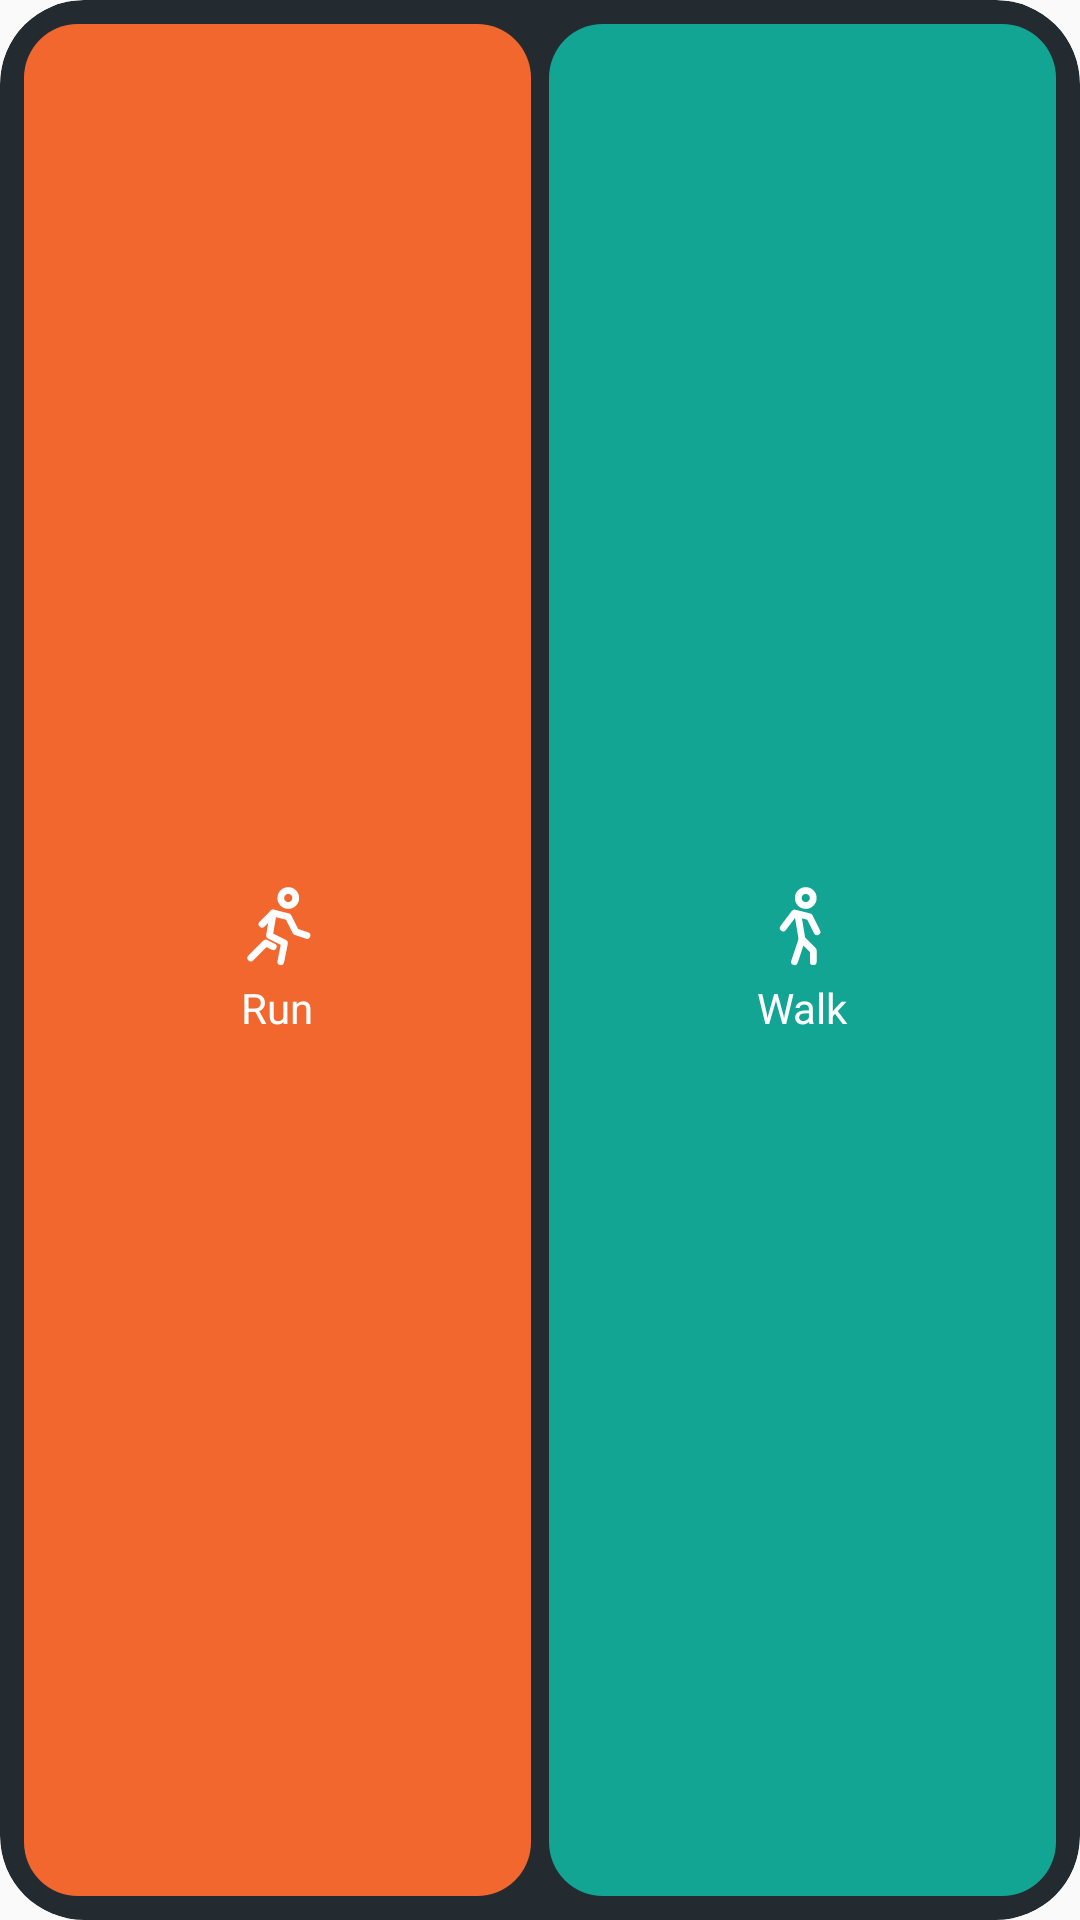

The Android layout XML behind this screen, and the referenced resources:
<!-- AndroidManifest.xml: application theme AppTheme -->
<!-- res/layout/widget_2x1.xml -->
<?xml version="1.0" encoding="utf-8"?>
<LinearLayout xmlns:android="http://schemas.android.com/apk/res/android"
    android:id="@+id/widget_root"
    android:layout_width="match_parent"
    android:layout_height="match_parent"
    android:background="@drawable/widget_background"
    android:clipToOutline="true"
    android:orientation="vertical"
    android:padding="5dp">
    <LinearLayout
        android:layout_width="match_parent"
        android:layout_height="0dp"
        android:layout_weight="1"
        android:baselineAligned="false"
        android:orientation="horizontal">
        <LinearLayout
            android:id="@+id/tile_run"
            android:layout_width="0dp"
            android:layout_height="match_parent"
            android:layout_weight="1"
            android:layout_margin="3dp"
            android:background="@drawable/widget_tile_run"
            android:gravity="center"
            android:orientation="vertical">
            <ImageView
                android:id="@+id/icon_run"
                android:layout_width="30dp"
                android:layout_height="30dp"
                android:contentDescription="@null"
                android:src="@drawable/ic_activity_run" />
            <TextView
                android:id="@+id/label_run"
                android:layout_width="wrap_content"
                android:layout_height="wrap_content"
                android:layout_marginTop="2dp"
                android:fontFamily="google-sans-medium"
                android:maxLines="1"
                android:text="@string/activity_run"
                android:textColor="#FFFFFFFF"
                android:textSize="14sp" />
        </LinearLayout>
        <LinearLayout
            android:id="@+id/tile_walk"
            android:layout_width="0dp"
            android:layout_height="match_parent"
            android:layout_weight="1"
            android:layout_margin="3dp"
            android:background="@drawable/widget_tile_walk"
            android:gravity="center"
            android:orientation="vertical">
            <ImageView
                android:id="@+id/icon_walk"
                android:layout_width="30dp"
                android:layout_height="30dp"
                android:contentDescription="@null"
                android:src="@drawable/ic_activity_walk" />
            <TextView
                android:id="@+id/label_walk"
                android:layout_width="wrap_content"
                android:layout_height="wrap_content"
                android:layout_marginTop="2dp"
                android:fontFamily="google-sans-medium"
                android:maxLines="1"
                android:text="@string/activity_walk"
                android:textColor="#FFFFFFFF"
                android:textSize="14sp" />
        </LinearLayout>
    </LinearLayout>
</LinearLayout>
<!-- resources referenced by this layout -->
<resources>
  <!-- drawable ic_activity_run (drawable) -->
  <?xml version="1.0" encoding="utf-8"?>
  <vector xmlns:android="http://schemas.android.com/apk/res/android"
      android:width="24dp"
      android:height="24dp"
      android:viewportWidth="24"
      android:viewportHeight="24">
      <path
          android:pathData="M13,4a2,2 0,1 0,4,0a2,2 0,1 0,-4,0"
          android:strokeColor="#FFFFFFFF"
          android:strokeWidth="1.8"
          android:strokeLineCap="round"
          android:strokeLineJoin="round"
          android:fillColor="#00000000" />
      <path
          android:pathData="M5,20l4,-4 2,1"
          android:strokeColor="#FFFFFFFF"
          android:strokeWidth="1.8"
          android:strokeLineCap="round"
          android:strokeLineJoin="round"
          android:fillColor="#00000000" />
      <path
          android:pathData="M8,11l3,-3 4,1 2,4 3,1"
          android:strokeColor="#FFFFFFFF"
          android:strokeWidth="1.8"
          android:strokeLineCap="round"
          android:strokeLineJoin="round"
          android:fillColor="#00000000" />
      <path
          android:pathData="M11,8l-1,6 4,2 -1,5"
          android:strokeColor="#FFFFFFFF"
          android:strokeWidth="1.8"
          android:strokeLineCap="round"
          android:strokeLineJoin="round"
          android:fillColor="#00000000" />
  </vector>
  <!-- drawable ic_activity_walk (drawable) -->
  <?xml version="1.0" encoding="utf-8"?>
  <vector xmlns:android="http://schemas.android.com/apk/res/android"
      android:width="24dp"
      android:height="24dp"
      android:viewportWidth="24"
      android:viewportHeight="24">
      <path
          android:pathData="M11,4a2,2 0,1 0,4,0a2,2 0,1 0,-4,0"
          android:strokeColor="#FFFFFFFF"
          android:strokeWidth="1.8"
          android:strokeLineCap="round"
          android:strokeLineJoin="round"
          android:fillColor="#00000000" />
      <path
          android:pathData="M10,21l2,-6 3,3v3"
          android:strokeColor="#FFFFFFFF"
          android:strokeWidth="1.8"
          android:strokeLineCap="round"
          android:strokeLineJoin="round"
          android:fillColor="#00000000" />
      <path
          android:pathData="M7,12l3,-4 4,1 2,4"
          android:strokeColor="#FFFFFFFF"
          android:strokeWidth="1.8"
          android:strokeLineCap="round"
          android:strokeLineJoin="round"
          android:fillColor="#00000000" />
      <path
          android:pathData="M12,15l-1,-6"
          android:strokeColor="#FFFFFFFF"
          android:strokeWidth="1.8"
          android:strokeLineCap="round"
          android:strokeLineJoin="round"
          android:fillColor="#00000000" />
  </vector>
  <!-- drawable widget_background (drawable) -->
  <?xml version="1.0" encoding="utf-8"?>
  <shape xmlns:android="http://schemas.android.com/apk/res/android" android:shape="rectangle">
      <solid android:color="#F0161D24" />
      <corners android:radius="@android:dimen/system_app_widget_background_radius" />
  </shape>
  <!-- drawable widget_tile_run (drawable) -->
  <?xml version="1.0" encoding="utf-8"?>
  <shape xmlns:android="http://schemas.android.com/apk/res/android" android:shape="rectangle">
      <solid android:color="#F2672E" />
      <corners android:radius="18dp" />
  </shape>
  <!-- drawable widget_tile_walk (drawable) -->
  <?xml version="1.0" encoding="utf-8"?>
  <shape xmlns:android="http://schemas.android.com/apk/res/android" android:shape="rectangle">
      <solid android:color="#13A594" />
      <corners android:radius="18dp" />
  </shape>
  <string name="activity_run">Run</string>
  <string name="activity_walk">Walk</string>
  <style name="AppTheme" parent="Theme.AppCompat.Light.DarkActionBar">
          
          <item name="colorPrimary">@color/colorPrimary</item>
          <item name="colorPrimaryDark">@color/colorPrimaryDark</item>
          <item name="colorAccent">@color/colorAccent</item>
      </style>
  <!-- not gathered from this repository: default colours our renderer supplied (Android Studio template values) -->
  <color name="colorPrimary">#FF6200EE</color>
  <color name="colorPrimaryDark">#FF3700B3</color>
  <color name="colorAccent">#FF03DAC5</color>
</resources>
